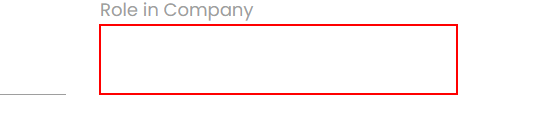
Task: Selector Challenge
Workflow: Main

Step 1: type "[row("Role in Company").ToString]" into the text box

Step 2: Find Element-'Role in Company' on the label 'Role in Company' (no picture)

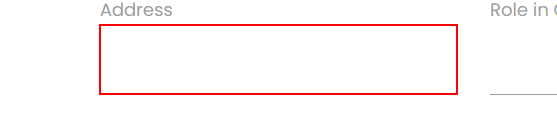
Step 3: type "[row("Address").ToString]" into the text box

Step 4: Find Element- 'Address' on the label 'Address' (no picture)

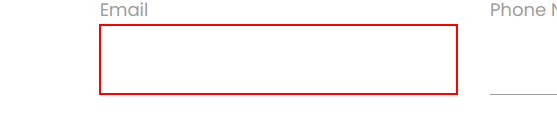
Step 5: type "[row("Email").ToString]" into the text box

Step 6: Find Element-'Email' on the label 'Email' (no picture)

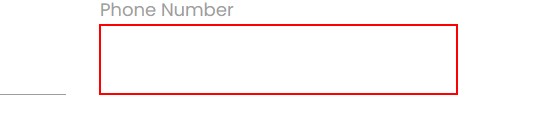
Step 7: type "[row("Phone Number").ToString]" into the text box

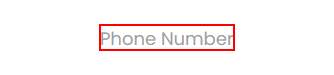
Step 8: Find Element -'Phone Number' on the label 'Phone Number'

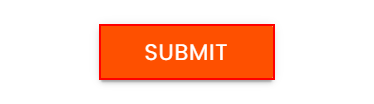
Step 9: click on the text box
